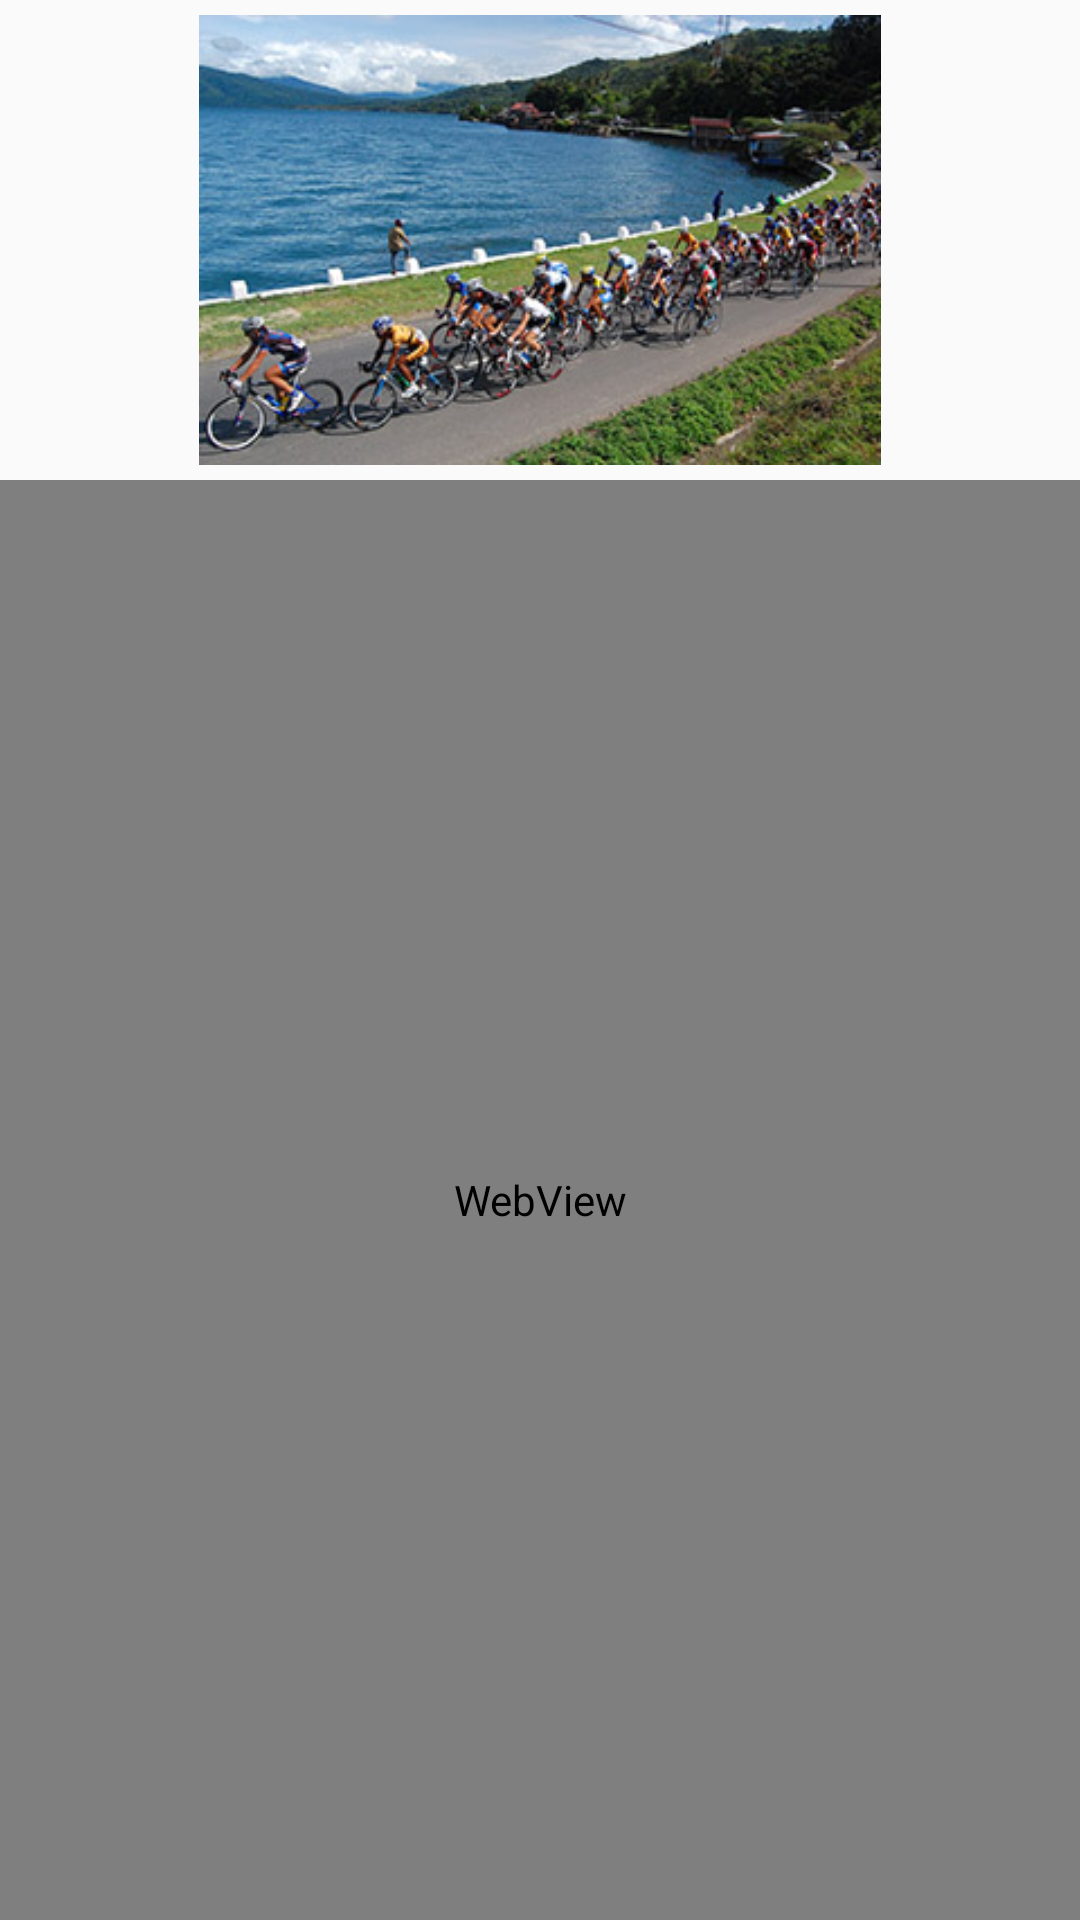

Write the Android layout XML for this screen, with the resource values it uses.
<!-- AndroidManifest.xml: application theme Theme.AppCompat.Light.NoActionBar -->
<!-- res/layout/activity_event2.xml -->
<?xml version="1.0" encoding="utf-8"?>
<LinearLayout
    xmlns:android="http://schemas.android.com/apk/res/android"
    android:orientation="vertical"
    android:layout_width="match_parent"
    android:layout_height="match_parent">

    <ImageView
        android:layout_width="match_parent"
        android:layout_height="0dp"
        android:layout_weight="1"
        android:src="@drawable/tds_medium"
        android:padding="5dp"/>

    <WebView
        android:layout_width="match_parent"
        android:layout_height="0dp"
        android:layout_weight="3"
        android:id="@+id/mapView"/>
</LinearLayout>
<!-- resources referenced by this layout -->
<resources>
  <!-- drawable tds_medium: jpg bitmap (drawable, 57943 bytes) -->
</resources>
